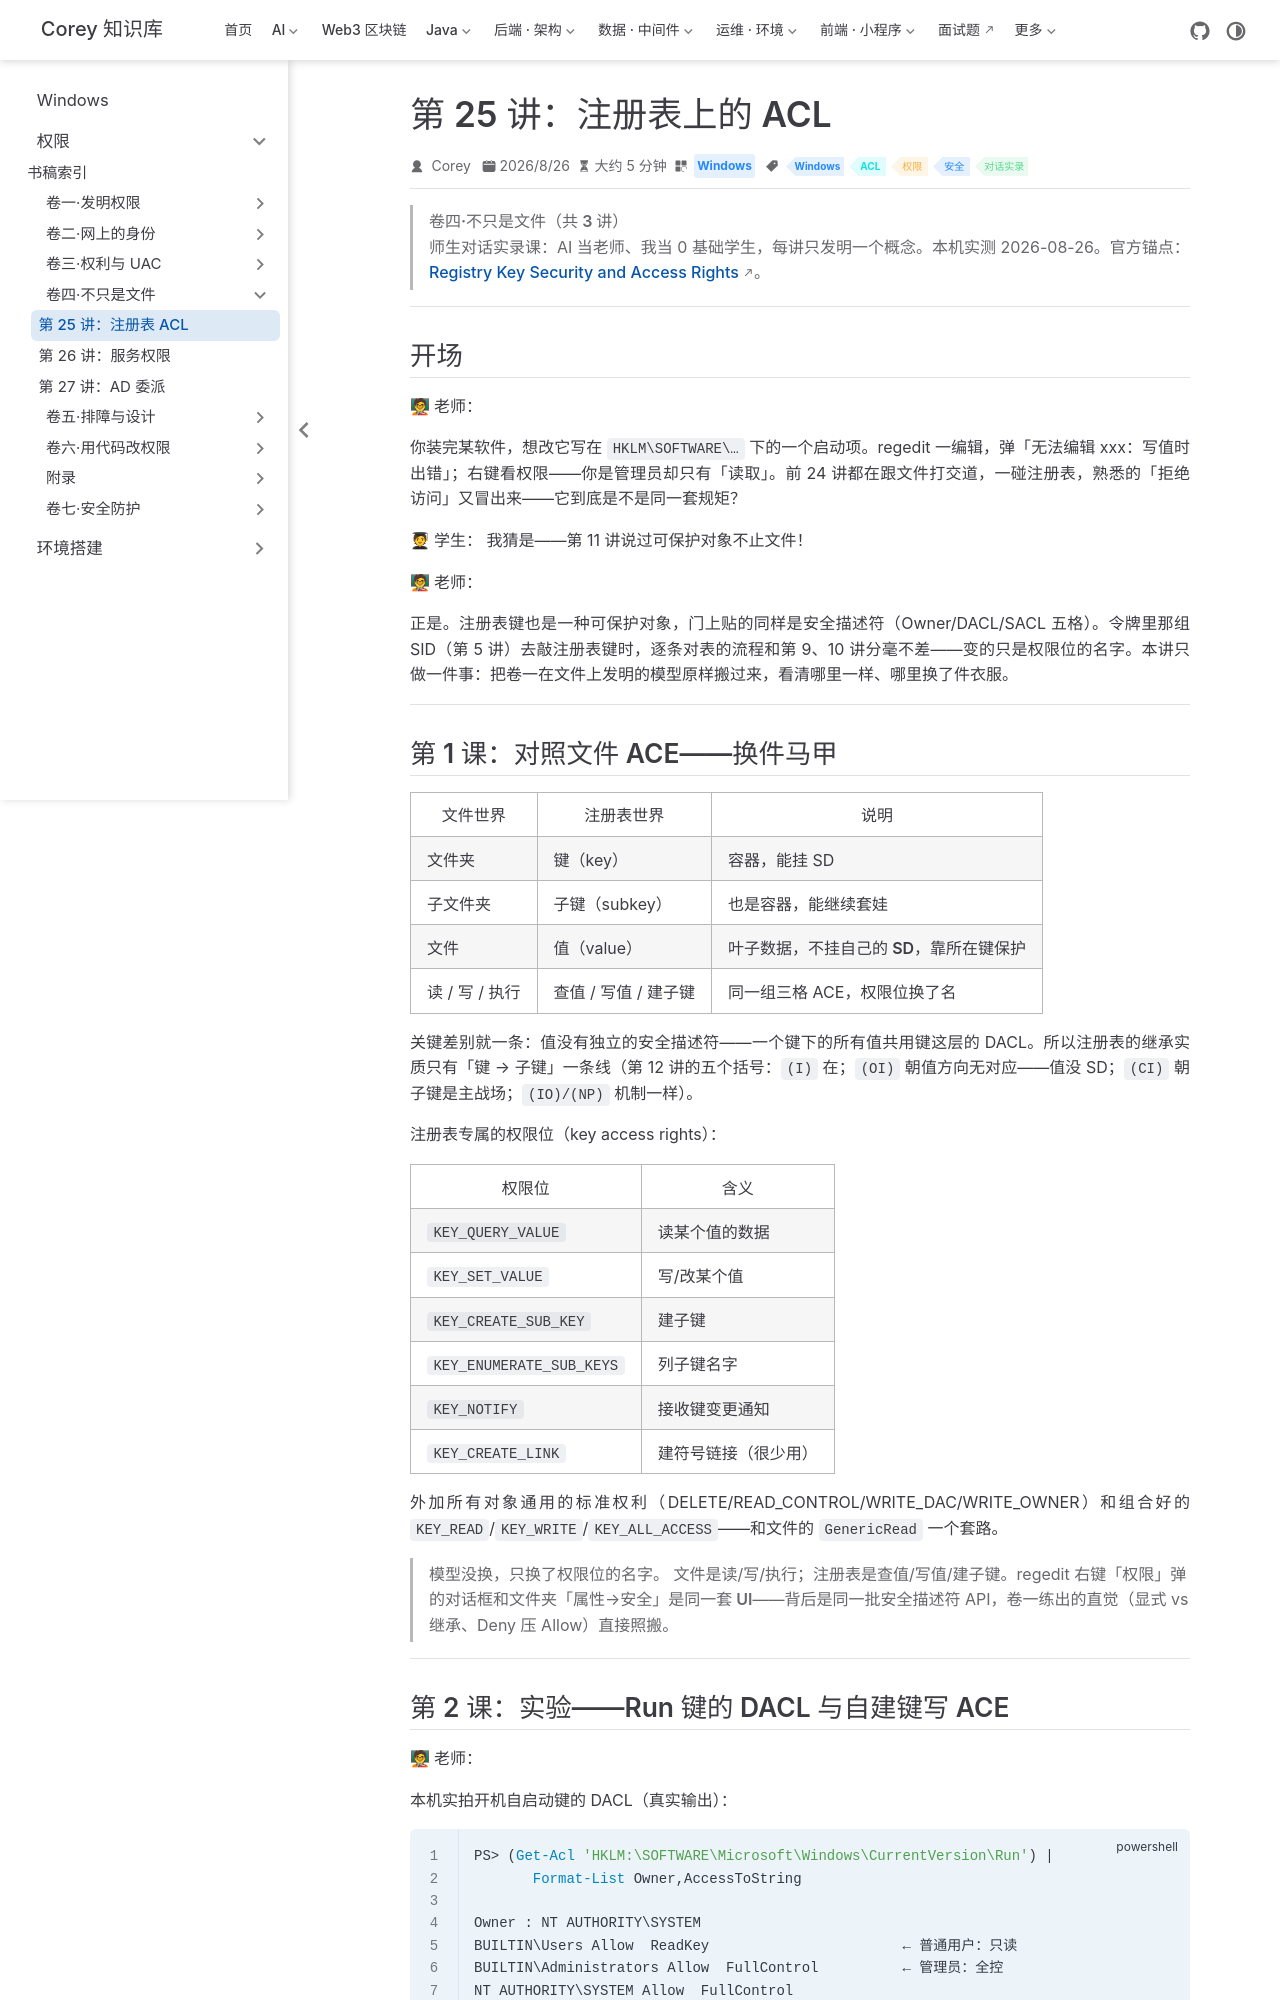

repository: code-corey/code-corey.github.io · page: Windows/permissions/vol4-beyond-files/01-registry.html · generator: jekyll

---
title: "第 25 讲：注册表上的 ACL"
sidebarGroup: "卷四·不只是文件"
shortTitle: "第 25 讲：注册表 ACL"
order: 1
date: 2026-08-26T00:00:00.000Z
category: "Windows"
tag:
  - "Windows"
  - "ACL"
  - "权限"
  - "安全"
  - "对话实录"
description: 师生对话实录课：注册表键也是可保护对象，门上贴同一套安全描述符——模型原样搬，只换权限位名字（KEY_QUERY_VALUE/SET_VALUE/CREATE_SUB_KEY）。本机实拍 Run 键 DACL、自建键写 ACE 全程；值没有独立 SD，继承只剩键→子键一条线。
---

# 第 25 讲：注册表上的 ACL

> **卷四·不只是文件（共 3 讲）**
> 师生对话实录课：AI 当老师、我当 0 基础学生，每讲只发明一个概念。本机实测 2026-08-26。官方锚点：[Registry Key Security and Access Rights](https://learn.microsoft.com/en-us/windows/win32/sysinfo/registry-key-security-and-access-rights)。

---

## 开场

**🧑🏫 老师：**

你装完某软件，想改它写在 `HKLM\SOFTWARE\…` 下的一个启动项。regedit 一编辑，弹「无法编辑 xxx：写值时出错」；右键看权限——你是管理员却只有「读取」。前 24 讲都在跟文件打交道，一碰注册表，熟悉的「拒绝访问」又冒出来——它到底是不是同一套规矩？

**🧑🎓 学生：** 我猜是——第 11 讲说过可保护对象不止文件！

**🧑🏫 老师：**

正是。注册表键也是一种**可保护对象**，门上贴的同样是安全描述符（Owner/DACL/SACL 五格）。令牌里那组 SID（第 5 讲）去敲注册表键时，逐条对表的流程和第 9、10 讲分毫不差——**变的只是权限位的名字**。本讲只做一件事：把卷一在文件上发明的模型原样搬过来，看清哪里一样、哪里换了件衣服。

---

## 第 1 课：对照文件 ACE——换件马甲

| 文件世界 | 注册表世界 | 说明 |
|----------|------------|------|
| 文件夹 | 键（key） | 容器，能挂 SD |
| 子文件夹 | 子键（subkey） | 也是容器，能继续套娃 |
| 文件 | 值（value） | 叶子数据，**不挂自己的 SD**，靠所在键保护 |
| 读 / 写 / 执行 | 查值 / 写值 / 建子键 | 同一组三格 ACE，权限位换了名 |

**关键差别就一条**：值没有独立的安全描述符——一个键下的所有值共用键这层的 DACL。所以注册表的继承实质只有「键 → 子键」一条线（第 12 讲的五个括号：`(I)` 在；`(OI)` 朝值方向**无对应**——值没 SD；`(CI)` 朝子键是**主战场**；`(IO)/(NP)` 机制一样）。

注册表专属的权限位（key access rights）：

| 权限位 | 含义 |
|--------|------|
| `KEY_QUERY_VALUE` | 读某个值的数据 |
| `KEY_SET_VALUE` | 写/改某个值 |
| `KEY_CREATE_SUB_KEY` | 建子键 |
| `KEY_ENUMERATE_SUB_KEYS` | 列子键名字 |
| `KEY_NOTIFY` | 接收键变更通知 |
| `KEY_CREATE_LINK` | 建符号链接（很少用） |

外加所有对象通用的标准权利（DELETE/READ_CONTROL/WRITE_DAC/WRITE_OWNER）和组合好的 `KEY_READ`/`KEY_WRITE`/`KEY_ALL_ACCESS`——和文件的 `GenericRead` 一个套路。

> **模型没换，只换了权限位的名字。** 文件是读/写/执行；注册表是查值/写值/建子键。regedit 右键「权限」弹的对话框和文件夹「属性→安全」是**同一套 UI**——背后是同一批安全描述符 API，卷一练出的直觉（显式 vs 继承、Deny 压 Allow）直接照搬。

---
